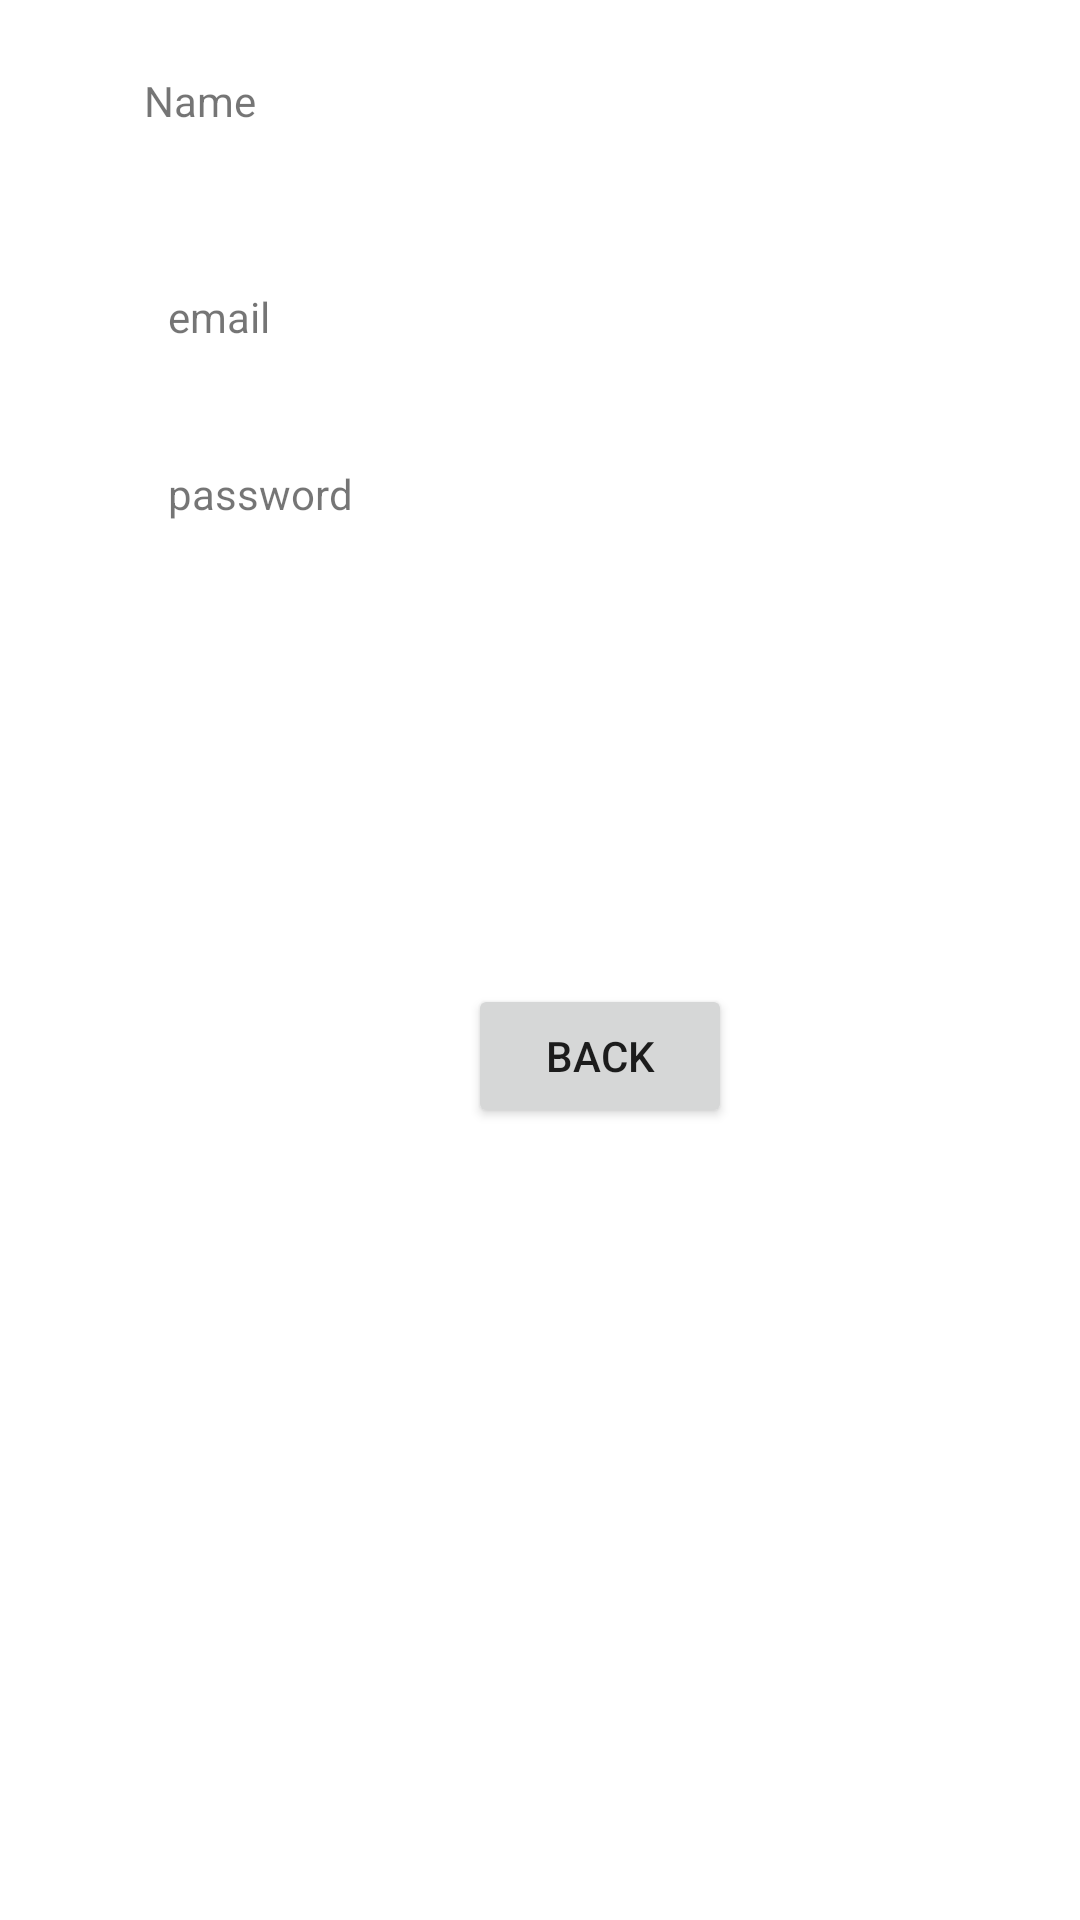

Android layout source for this screen:
<!-- AndroidManifest.xml: application theme Theme.Android52_B2 -->
<!-- res/layout/home_activity.xml -->
<?xml version="1.0" encoding="utf-8"?>
<androidx.constraintlayout.widget.ConstraintLayout xmlns:android="http://schemas.android.com/apk/res/android"
    xmlns:app="http://schemas.android.com/apk/res-auto"
    xmlns:tools="http://schemas.android.com/tools"
    android:layout_width="match_parent"
    android:layout_height="match_parent">

    <TextView
        android:id="@+id/txtname"
        android:layout_width="wrap_content"
        android:layout_height="wrap_content"
        android:layout_marginStart="48dp"
        android:layout_marginTop="24dp"
        android:text="Name"
        app:layout_constraintStart_toStartOf="parent"
        app:layout_constraintTop_toTopOf="parent" />

    <TextView
        android:id="@+id/txtemail"
        android:layout_width="wrap_content"
        android:layout_height="wrap_content"
        android:layout_marginStart="56dp"
        android:layout_marginTop="96dp"
        android:text="email"
        app:layout_constraintStart_toStartOf="parent"
        app:layout_constraintTop_toTopOf="parent" />

    <TextView
        android:id="@+id/txtpassword"
        android:layout_width="wrap_content"
        android:layout_height="wrap_content"
        android:layout_marginStart="56dp"
        android:layout_marginTop="40dp"
        android:text="password"
        app:layout_constraintStart_toStartOf="parent"
        app:layout_constraintTop_toBottomOf="@+id/txtemail" />

    <TextView
        android:id="@+id/textView12"
        android:layout_width="wrap_content"
        android:layout_height="wrap_content"
        android:layout_marginStart="48dp"
        android:layout_marginTop="72dp"
        app:layout_constraintStart_toStartOf="parent"
        app:layout_constraintTop_toBottomOf="@+id/txtpassword" />

    <Button
        android:id="@+id/btngoback"
        android:layout_width="wrap_content"
        android:layout_height="wrap_content"
        android:layout_marginStart="156dp"
        android:layout_marginTop="328dp"
        android:text="Back"
        app:layout_constraintStart_toStartOf="parent"
        app:layout_constraintTop_toTopOf="parent" />
</androidx.constraintlayout.widget.ConstraintLayout>
<!-- resources referenced by this layout -->
<resources>
  <style name="Theme.Android52_B2" parent="Theme.MaterialComponents.DayNight.DarkActionBar">
          
          <item name="colorPrimary">@color/purple_500</item>
          <item name="colorPrimaryVariant">@color/purple_700</item>
          <item name="colorOnPrimary">@color/white</item>
          
          <item name="colorSecondary">@color/teal_200</item>
          <item name="colorSecondaryVariant">@color/teal_700</item>
          <item name="colorOnSecondary">@color/black</item>
          
          <item name="android:statusBarColor">?attr/colorPrimaryVariant</item>
          
      </style>
  <color name="purple_500">#FF6200EE</color>
  <color name="purple_700">#FF3700B3</color>
  <color name="white">#FFFFFF</color>
  <color name="teal_200">#FF03DAC5</color>
  <color name="teal_700">#FF018786</color>
  <color name="black">#FF000000</color>
</resources>
